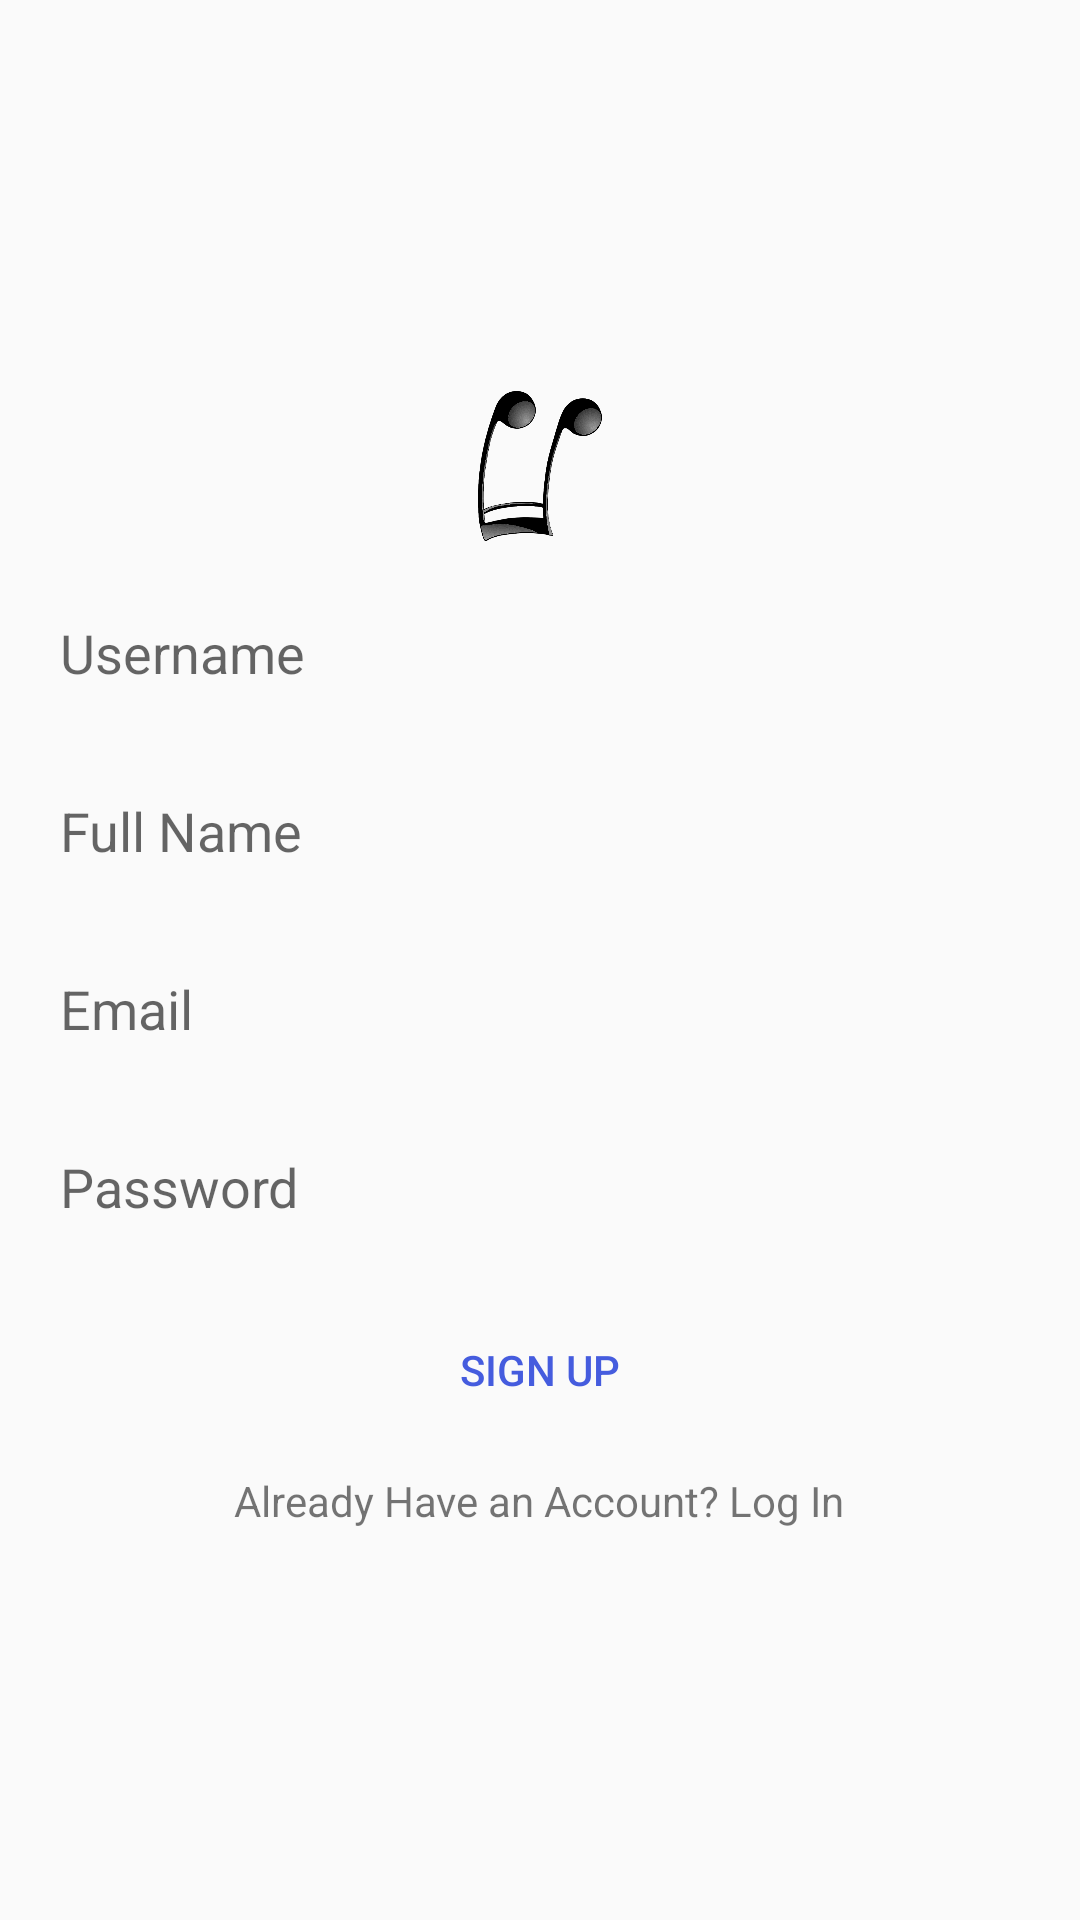

Produce the Android XML layout that renders to this screen, including the resource entries it uses.
<!-- AndroidManifest.xml: application theme Theme.MyPolyPhonyApp -->
<!-- res/layout/activity_sign_up.xml -->
<?xml version="1.0" encoding="utf-8"?>
<LinearLayout xmlns:android="http://schemas.android.com/apk/res/android"
    xmlns:app="http://schemas.android.com/apk/res-auto"
    xmlns:tools="http://schemas.android.com/tools"
    android:layout_width="match_parent"
    android:layout_height="match_parent"
    tools:context=".SignUpActivity"
    android:orientation="vertical"
    android:gravity="center"
    android:padding="10dp">

    <ImageView
        android:layout_width="wrap_content"
        android:layout_height="50dp"
        android:src="@drawable/logo"/>

    <EditText
        android:layout_width="match_parent"
        android:layout_height="wrap_content"
        android:background="@drawable/edittext_background"
        android:hint="Username"
        android:layout_marginTop="15dp"
        android:id="@+id/edtTextUsernameSignup"
        android:padding="10dp"/>

    <EditText
        android:layout_width="match_parent"
        android:layout_height="wrap_content"
        android:background="@drawable/edittext_background"
        android:hint="Full Name"
        android:layout_marginTop="15dp"
        android:id="@+id/edtTextFullnameSignup"
        android:padding="10dp"/>

    <EditText
        android:layout_width="match_parent"
        android:layout_height="wrap_content"
        android:background="@drawable/edittext_background"
        android:hint="Email"
        android:layout_marginTop="15dp"
        android:id="@+id/edtTextEmailSignup"
        android:inputType="textEmailAddress"
        android:padding="10dp"/>

    <EditText
        android:layout_width="match_parent"
        android:layout_height="wrap_content"
        android:background="@drawable/edittext_background"
        android:hint="Password"
        android:layout_marginTop="15dp"
        android:id="@+id/edtTextPasswordSignup"
        android:inputType="textPassword"
        android:padding="10dp"/>

    <Button
        android:layout_width="match_parent"
        android:layout_height="wrap_content"
        android:id="@+id/btnSignupSignup"
        android:text="Sign Up"
        android:textColor="@color/colorPrimary"
        android:background="@drawable/button_background"
        android:layout_marginTop="15dp"/>

    <TextView
        android:layout_width="wrap_content"
        android:layout_height="wrap_content"
        android:text="Already Have an Account? Log In"
        android:id="@+id/txtLoginSignup"
        android:layout_marginTop="10dp"/>



</LinearLayout>
<!-- resources referenced by this layout -->
<resources>
  <color name="colorPrimary">#455cde</color>
  <!-- drawable logo: png bitmap (drawable, 47594 bytes) -->
  <style name="Theme.MyPolyPhonyApp" parent="Theme.AppCompat.Light.NoActionBar">
          
          <item name="colorPrimary">@color/colorPrimary</item>
          <item name="colorPrimaryVariant">@color/colorPrimaryDark</item>
          <item name="colorOnPrimary">@color/colorAccent</item>
          
          <item name="colorSecondary">@color/teal_200</item>
          <item name="colorSecondaryVariant">@color/teal_700</item>
          <item name="colorOnSecondary">@color/black</item>
          
          <item name="android:statusBarColor" tools:targetApi="l">?attr/colorPrimaryVariant</item>
          
      </style>
  <color name="colorPrimaryDark">#403d3d</color>
  <color name="colorAccent">#c2bdbf</color>
  <color name="teal_200">#FF03DAC5</color>
  <color name="teal_700">#FF018786</color>
  <color name="black">#FF000000</color>
</resources>
